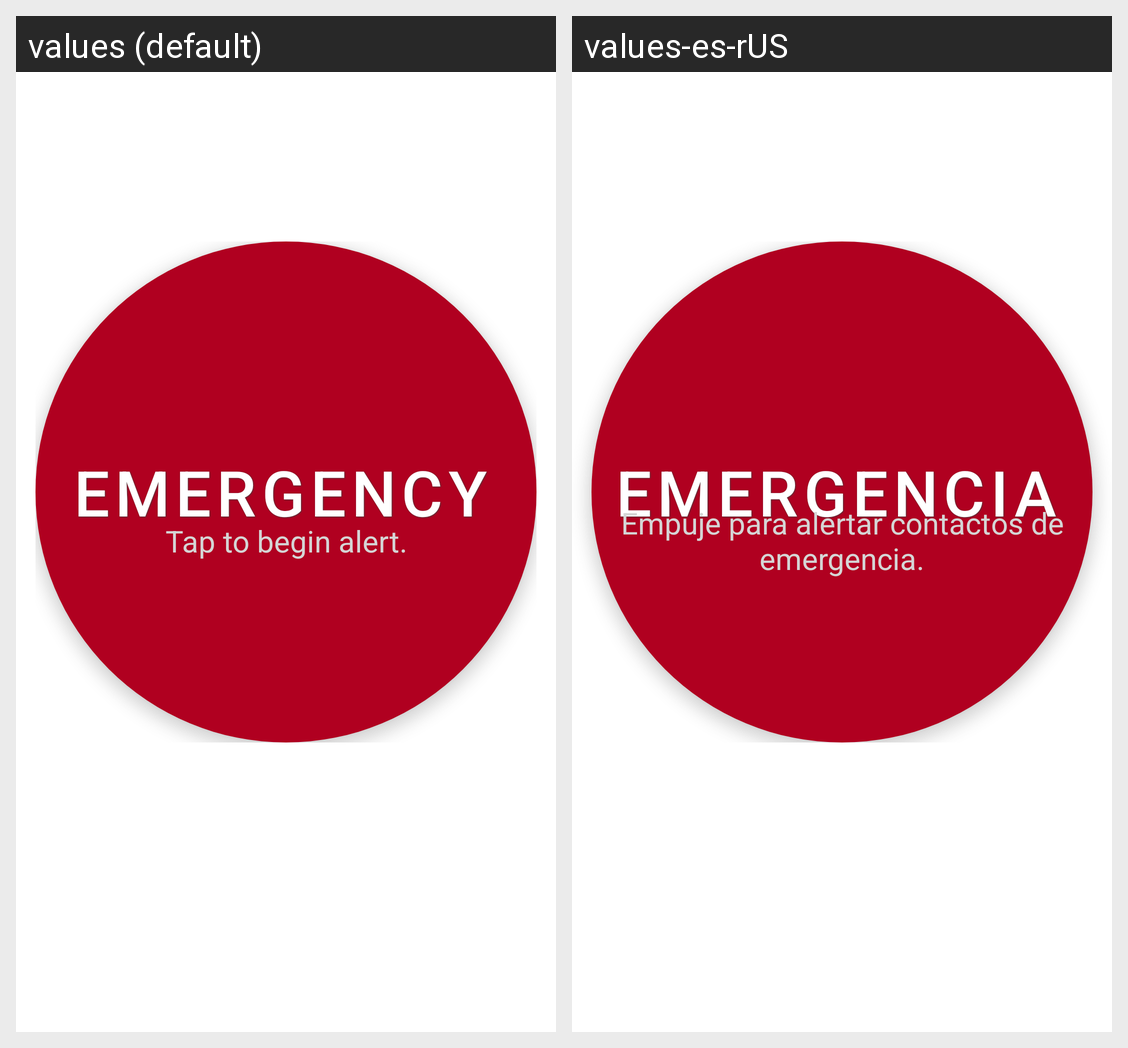

Here is an Android app screen in its default locale and in the app's own translations. Write out the translated-string differences for the strings that appear on this screen.
Android screen res/layout/fragment_home.xml rendered under 2 locales, left to right: values (default), values-es-rUS. Device: Nexus 5 (rendered at 1080×1920; each locale shown at half size, 540×960, under a caption strip naming it); theme Theme.ImmigranteV2.
Strings drawn on this screen, with the default value and each locale's value (text and hints the layout hard-codes, and strings that could not be matched under every locale, appear in the picture but are not listed):

emergency_btn_subtxt
  values: Tap to begin alert.
  values-es-rUS: Empuje para alertar contactos de emergencia.

emergency_btn_txt
  values: EMERGENCY
  values-es-rUS: EMERGENCIA
